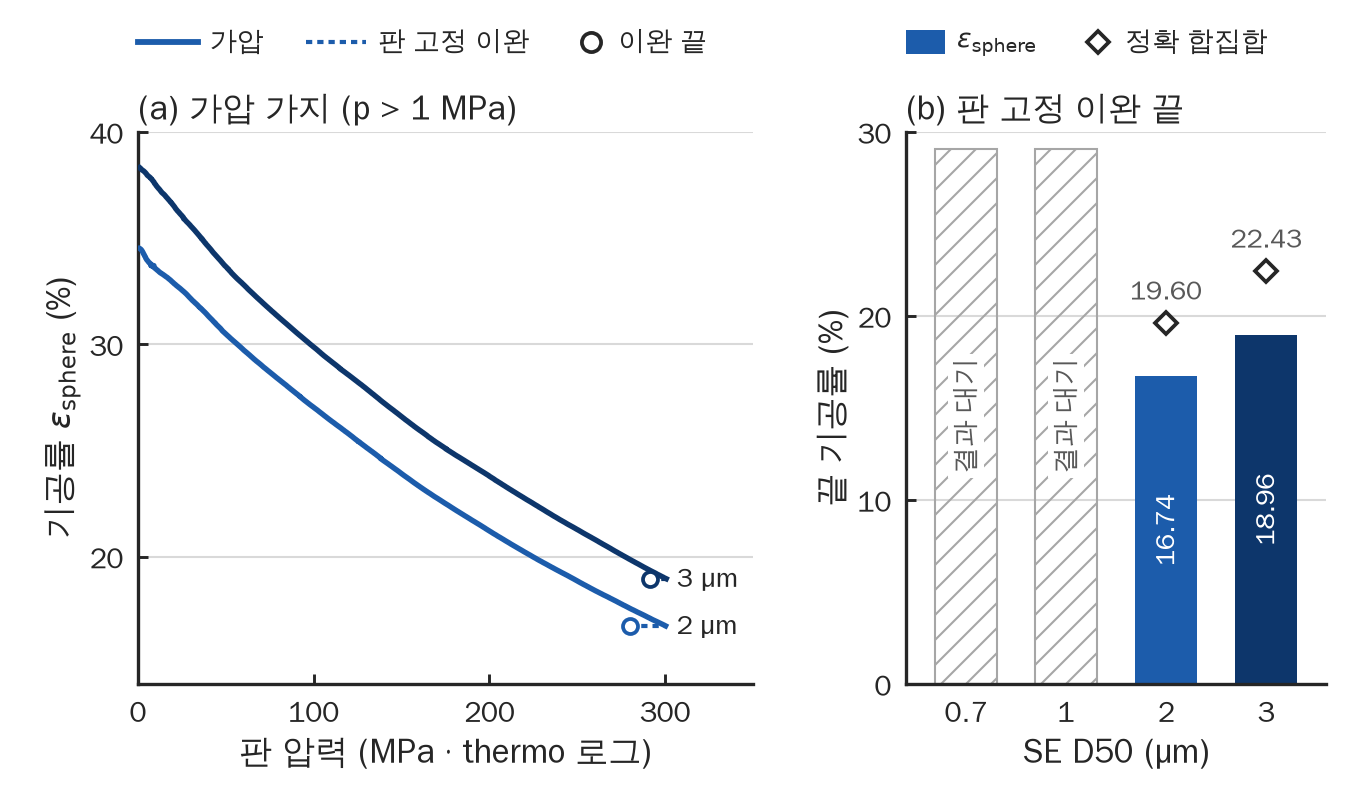

The data file committed next to this chart (first rows):
panel, bed, status, plate_pressure_MPa, eps_sphere_pct, eps_union_exact_pct, end_step
a_loading, D2, , 1.044, 34.51, , 
a_loading, D2, , 1.135, 34.5, , 
a_loading, D2, , 1.212, 34.5, , 
a_loading, D2, , 1.285, 34.5, , 
a_loading, D2, , 1.285, 34.5, , 
a_loading, D2, , 1.353, 34.49, , 
a_loading, D2, , 1.421, 34.49, , 
a_loading, D2, , 1.484, 34.48, , 
a_loading, D2, , 1.541, 34.48, , 
a_loading, D2, , 1.593, 34.47, , 
a_loading, D2, , 1.593, 34.47, , 
a_loading, D2, , 1.644, 34.47, , 
a_loading, D2, , 1.697, 34.47, , 
a_loading, D2, , 1.75, 34.46, , 
a_loading, D2, , 1.8, 34.46, , 
a_loading, D2, , 1.847, 34.45, , 
a_loading, D2, , 1.847, 34.45, , 
a_loading, D2, , 1.889, 34.45, , 
a_loading, D2, , 1.922, 34.44, , 
a_loading, D2, , 1.958, 34.44, , 
a_loading, D2, , 1.997, 34.44, , 
a_loading, D2, , 2.033, 34.43, , 
a_loading, D2, , 2.034, 34.43, , 
a_loading, D2, , 2.072, 34.43, , 
a_loading, D2, , 2.109, 34.42, , 
a_loading, D2, , 2.147, 34.42, , 
a_loading, D2, , 2.186, 34.42, , 
a_loading, D2, , 2.222, 34.41, , 
a_loading, D2, , 2.222, 34.41, , 
a_loading, D2, , 2.229, 34.41, , 
a_loading, D2, , 2.264, 34.4, , 
a_loading, D2, , 2.299, 34.4, , 
a_loading, D2, , 2.334, 34.39, , 
a_loading, D2, , 2.368, 34.39, , 
a_loading, D2, , 2.368, 34.39, , 
a_loading, D2, , 2.399, 34.39, , 
a_loading, D2, , 2.43, 34.38, , 
a_loading, D2, , 2.46, 34.38, , 
a_loading, D2, , 2.49, 34.37, , 
a_loading, D2, , 2.517, 34.37, , 
a_loading, D2, , 2.517, 34.37, , 
a_loading, D2, , 2.547, 34.36, , 
a_loading, D2, , 2.577, 34.36, , 
a_loading, D2, , 2.608, 34.36, , 
a_loading, D2, , 2.633, 34.35, , 
a_loading, D2, , 2.662, 34.35, , 
a_loading, D2, , 2.662, 34.35, , 
a_loading, D2, , 2.694, 34.34, , 
a_loading, D2, , 2.724, 34.34, , 
a_loading, D2, , 2.755, 34.34, , 
a_loading, D2, , 2.784, 34.33, , 
a_loading, D2, , 2.811, 34.33, , 
a_loading, D2, , 2.811, 34.33, , 
a_loading, D2, , 2.833, 34.32, , 
a_loading, D2, , 2.858, 34.32, , 
a_loading, D2, , 2.882, 34.31, , 
a_loading, D2, , 2.907, 34.31, , 
a_loading, D2, , 2.931, 34.31, , 
a_loading, D2, , 2.931, 34.31, , 
a_loading, D2, , 2.946, 34.3, , 
... 8,680 more rows
